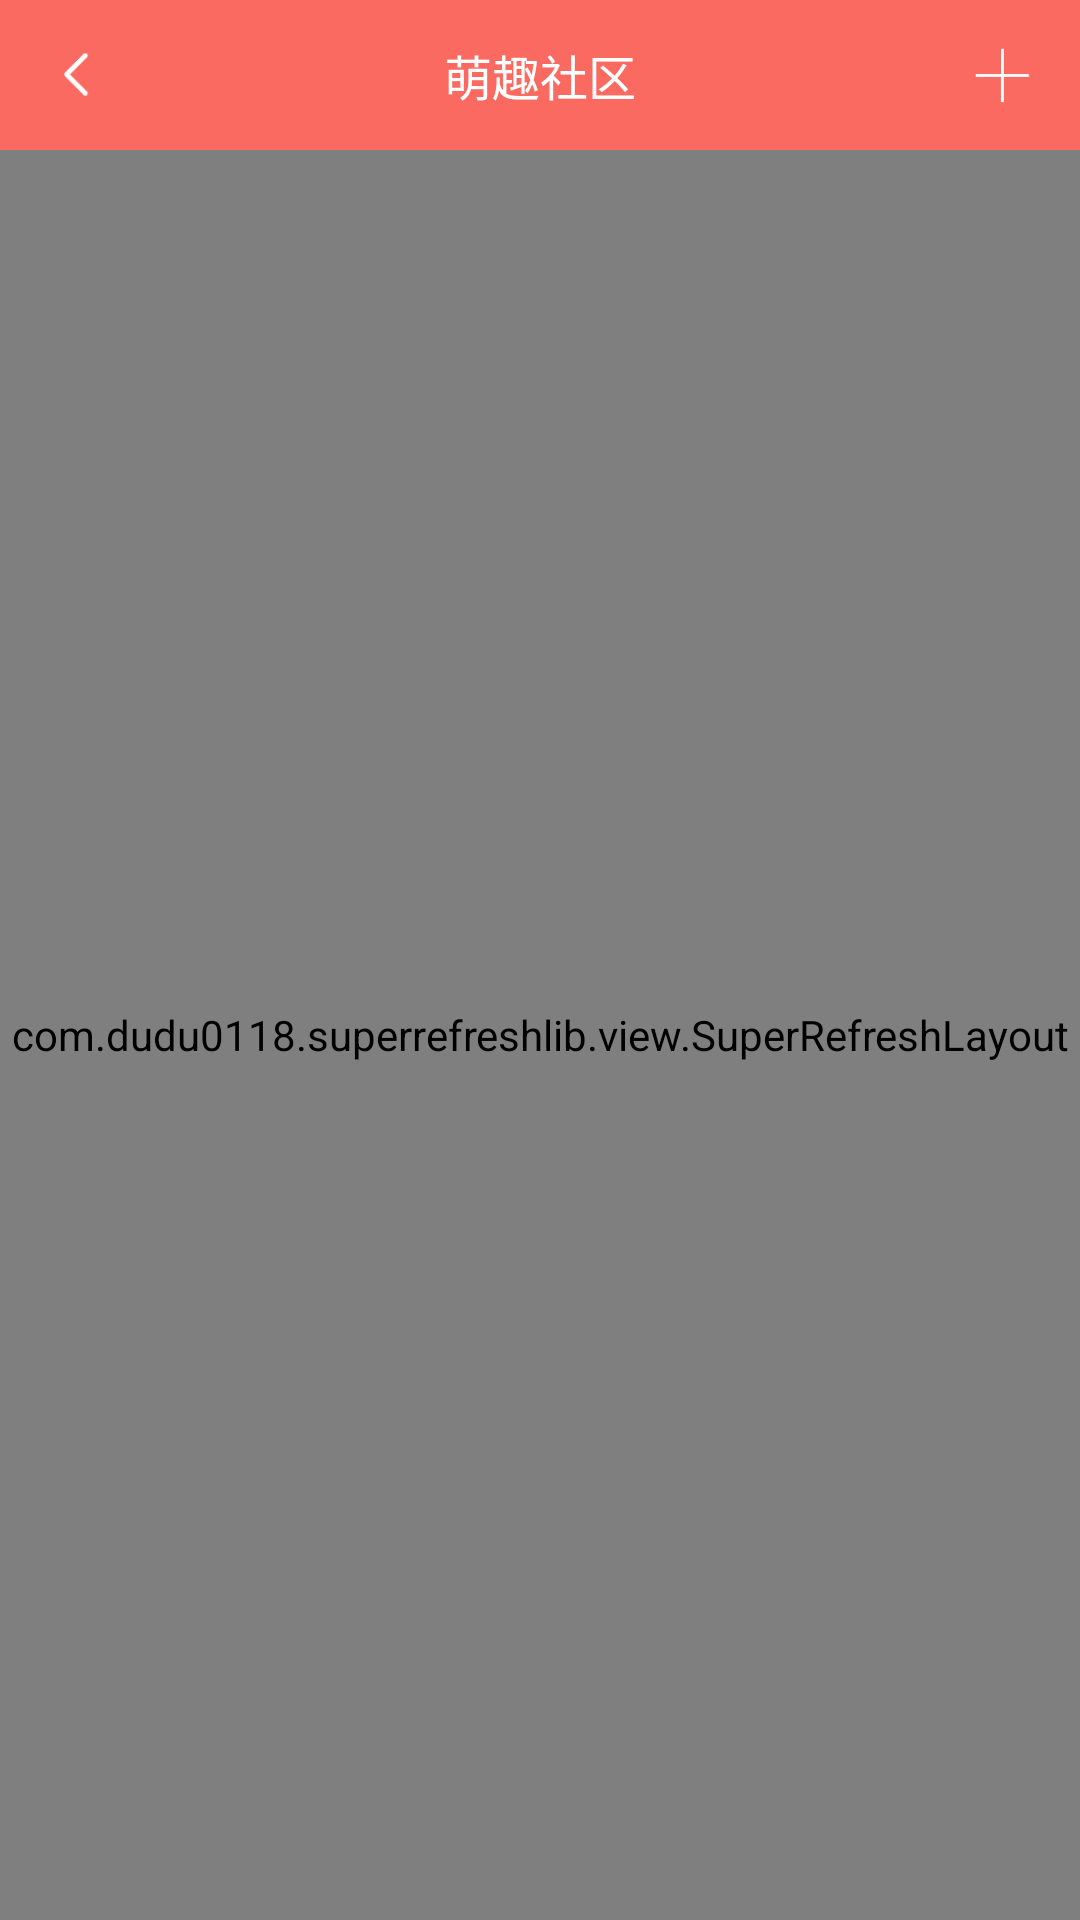

The Android layout XML behind this screen, and the referenced resources:
<!-- AndroidManifest.xml: application theme AppTheme.NoActionBar -->
<!-- res/layout/act_forum_home.xml -->
<?xml version="1.0" encoding="UTF-8"?>
<LinearLayout xmlns:android="http://schemas.android.com/apk/res/android"
    xmlns:app="http://schemas.android.com/apk/res-auto"
    android:layout_width="match_parent"
    android:layout_height="match_parent"
    android:background="@color/white"
    android:orientation="vertical">

    <RelativeLayout
        android:id="@+id/toolbar"
        android:layout_width="match_parent"
        android:layout_height="50dp"
        android:background="@color/colorPrimary">

        <android.support.v7.widget.AppCompatButton
            android:id="@+id/back_btn"
            android:layout_width="20dp"
            android:layout_height="20dp"
            android:layout_alignParentLeft="true"
            android:layout_centerVertical="true"
            android:layout_marginLeft="16dp"
            android:background="@mipmap/icon_back" />

        <TextView
            android:layout_width="wrap_content"
            android:layout_height="wrap_content"
            android:layout_centerInParent="true"
            android:text="萌趣社区"
            android:textColor="@android:color/white"
            android:textSize="16sp" />

        <android.support.v7.widget.AppCompatButton
            android:id="@+id/add_topic"
            android:layout_width="20dp"
            android:layout_height="20dp"
            android:layout_alignParentRight="true"
            android:layout_centerVertical="true"
            android:layout_marginRight="16dp"
            android:background="@mipmap/add_topic" />

    </RelativeLayout>

    <com.dudu0118.superrefreshlib.view.SuperRefreshLayout
        android:id="@+id/refresh"
        android:layout_width="match_parent"
        android:layout_height="match_parent"
        app:overlay="true"
        app:pull_endless="true"
        app:show_type="material">

        <android.support.v4.widget.NestedScrollView
            android:layout_width="match_parent"
            android:layout_height="wrap_content">

            <LinearLayout
                android:layout_width="match_parent"
                android:layout_height="wrap_content"
                android:orientation="vertical">

                <com.bigkoo.convenientbanner.ConvenientBanner
                    android:id="@+id/banner"
                    android:layout_width="match_parent"
                    android:layout_height="160dp"
                    app:canLoop="true" />

                <LinearLayout
                    android:layout_width="wrap_content"
                    android:layout_height="wrap_content"
                    android:layout_gravity="center_horizontal"
                    android:layout_margin="24dp"
                    android:orientation="horizontal">

                    <android.support.v7.widget.AppCompatButton
                        android:id="@+id/my_topic"
                        android:layout_width="80dp"
                        android:layout_height="40dp"
                        android:layout_marginRight="24dp"
                        android:background="@drawable/red_gradient"
                        android:text="我的主题"
                        android:textColor="@color/white"
                        android:textStyle="bold" />

                    <android.support.v7.widget.AppCompatButton
                        android:id="@+id/newest_topic"
                        android:layout_width="80dp"
                        android:layout_height="40dp"
                        android:layout_marginRight="16dp"
                        android:background="@drawable/blue_gradient"
                        android:text="最新发布"
                        android:textColor="@color/white"
                        android:textStyle="bold" />

                    <android.support.v7.widget.AppCompatButton
                        android:id="@+id/offical_topic"
                        android:layout_width="80dp"
                        android:layout_height="40dp"
                        android:background="@drawable/yello_gradient"
                        android:text="萌趣互动"
                        android:textColor="@color/white"
                        android:textStyle="bold" />

                </LinearLayout>

                <View
                    android:layout_width="match_parent"
                    android:layout_height="1px"
                    android:layout_centerVertical="true"
                    android:layout_marginLeft="16dp"
                    android:layout_marginRight="16dp"
                    android:background="@color/text_gray3" />

                <com.funny.view.recycle.SuperRecyclerView
                    android:id="@+id/mSuperRecyclerView"
                    android:layout_width="match_parent"
                    android:layout_height="wrap_content"
                    android:layout_marginLeft="16dp"
                    android:layout_marginRight="16dp" />

            </LinearLayout>

        </android.support.v4.widget.NestedScrollView>

    </com.dudu0118.superrefreshlib.view.SuperRefreshLayout>

</LinearLayout>
<!-- resources referenced by this layout -->
<resources>
  <color name="colorPrimary">#FB6A60</color>
  <color name="text_gray3">#B3B4B8</color>
  <color name="white">#ffffff</color>
  <!-- drawable blue_gradient (drawable) -->
  <?xml version="1.0" encoding="utf-8"?>
  <shape xmlns:android="http://schemas.android.com/apk/res/android">
      <gradient
          android:startColor="#91A7FF"
          android:endColor="#4E6CEF"
          android:angle="-180" />
  </shape>
  <!-- drawable red_gradient (drawable) -->
  <?xml version="1.0" encoding="utf-8"?>
  <shape xmlns:android="http://schemas.android.com/apk/res/android">
       <gradient
           android:startColor="#F8BBD0"
           android:endColor="#E91E63"
           android:angle="-180" />
  </shape>
  <!-- drawable yello_gradient (drawable) -->
  <?xml version="1.0" encoding="utf-8"?>
  <shape xmlns:android="http://schemas.android.com/apk/res/android">
      <gradient
          android:startColor="#FFE082"
          android:endColor="#FFC107"
          android:angle="-180" />
  </shape>
  <!-- mipmap add_topic: png bitmap (mipmap-hdpi, 365 bytes) -->
  <!-- mipmap icon_back: png bitmap (mipmap-hdpi, 562 bytes) -->
  <style name="AppTheme.NoActionBar">
          <item name="windowActionBar">false</item>
          <item name="windowNoTitle">true</item>
          <item name="android:windowTranslucentStatus">true</item>
          <item name="android:windowTranslucentNavigation">true</item>
          <item name="android:statusBarColor">@android:color/transparent</item>
      </style>
</resources>
